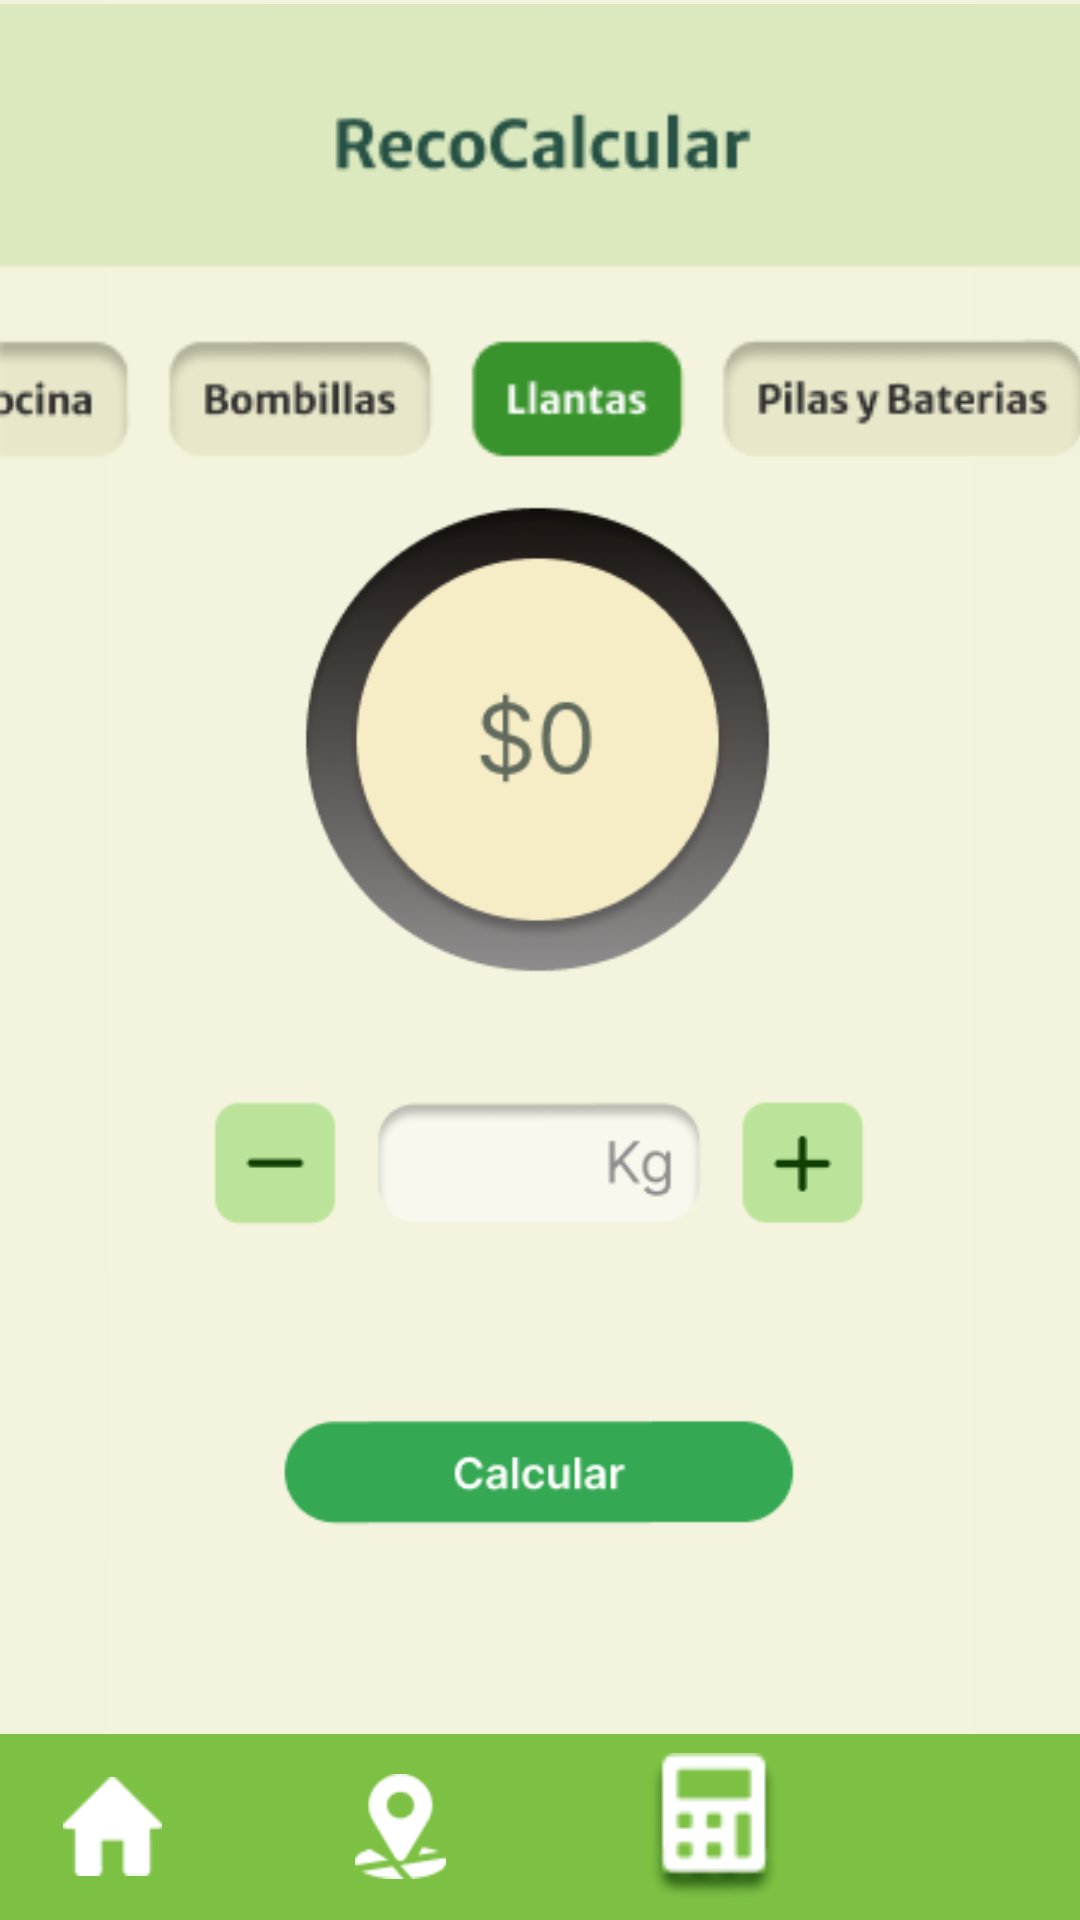

Layout XML and referenced resources for this Android screen:
<!-- AndroidManifest.xml: application theme Theme.Reto2 -->
<!-- res/layout/calcular_llantas.xml -->
<?xml version="1.0" encoding="utf-8"?>
<androidx.constraintlayout.widget.ConstraintLayout xmlns:android="http://schemas.android.com/apk/res/android"
    xmlns:app="http://schemas.android.com/apk/res-auto"
    xmlns:tools="http://schemas.android.com/tools"
    android:layout_width="match_parent"
    android:layout_height="match_parent"
    android:background="#F3F2DC">


    <ImageView
        android:id="@+id/imageView6"
        android:layout_width="wrap_content"
        android:layout_height="wrap_content"
        app:layout_constraintBottom_toBottomOf="parent"
        app:layout_constraintEnd_toEndOf="parent"
        app:layout_constraintStart_toStartOf="parent"
        app:layout_constraintTop_toTopOf="parent"
        app:layout_constraintVertical_bias="0.0"
        app:srcCompat="@drawable/calcular__llantas" />

    <ImageView
        android:id="@+id/imageView28"
        android:layout_width="395dp"
        android:layout_height="91dp"
        app:layout_constraintEnd_toEndOf="parent"
        app:layout_constraintStart_toStartOf="parent"
        app:layout_constraintTop_toTopOf="parent"
        app:srcCompat="@drawable/group_117" />

    <ImageView
        android:id="@+id/imageView29"
        android:layout_width="392dp"
        android:layout_height="44dp"
        android:layout_marginTop="20dp"
        app:layout_constraintTop_toBottomOf="@+id/imageView28"
        app:srcCompat="@drawable/frame_12__3_"
        tools:layout_editor_absoluteX="0dp" />

    <LinearLayout
        android:id="@+id/linearLayout2"
        android:layout_width="match_parent"
        android:layout_height="62dp"
        android:background="#7DC144"
        android:gravity="center"
        android:orientation="horizontal"
        app:layout_constraintBottom_toBottomOf="parent"
        app:layout_constraintEnd_toEndOf="parent"
        app:layout_constraintHorizontal_bias="1.0"
        app:layout_constraintStart_toStartOf="parent">

        <ImageView
            android:id="@+id/Home"
            android:layout_width="58dp"
            android:layout_height="33dp"
            android:layout_weight="1"
            android:contentDescription="@string/imgViewhomeB"
            app:srcCompat="@drawable/vector__3_"
            tools:ignore="ImageContrastCheck" />

        <ImageView
            android:id="@+id/imageView16"
            android:layout_width="117dp"
            android:layout_height="35dp"
            android:contentDescription="@string/imgViewRecol"
            app:srcCompat="@drawable/group_115"
            tools:ignore="ImageContrastCheck" />

        <ImageView
            android:id="@+id/imageView15"
            android:layout_width="76dp"
            android:layout_height="49dp"
            android:layout_weight="1"
            android:contentDescription="@string/imgViewRecord"
            app:srcCompat="@drawable/fa_solid_calculator__2_"
            tools:ignore="ImageContrastCheck" />

        <ImageView
            android:id="@+id/iconoPerfilMenu"
            android:layout_width="58dp"
            android:layout_height="33dp"
            android:layout_weight="1"
            android:contentDescription="@string/imgViewPerfil"
            app:srcCompat="@drawable/vector_2"
            tools:ignore="ImageContrastCheck" />

    </LinearLayout>

</androidx.constraintlayout.widget.ConstraintLayout>
<!-- resources referenced by this layout -->
<resources>
  <!-- drawable calcular__llantas: png bitmap (drawable, 26119 bytes) -->
  <!-- drawable fa_solid_calculator__2_: png bitmap (drawable, 1809 bytes) -->
  <!-- drawable frame_12__3_: png bitmap (drawable, 6327 bytes) -->
  <!-- drawable group_115: png bitmap (drawable, 841 bytes) -->
  <!-- drawable group_117: png bitmap (drawable, 2279 bytes) -->
  <!-- drawable vector__3_: png bitmap (drawable, 398 bytes) -->
  <string name="imgViewPerfil">imgPerfil</string>
  <string name="imgViewRecol"> imgRecol</string>
  <string name="imgViewRecord"> imgRecord</string>
  <string name="imgViewhomeB"> imghomeB</string>
  <style name="Theme.Reto2" parent="Base.Theme.Reto2" />
  <style name="Base.Theme.Reto2" parent="Theme.Material3.DayNight.NoActionBar">
          
          
      </style>
</resources>
